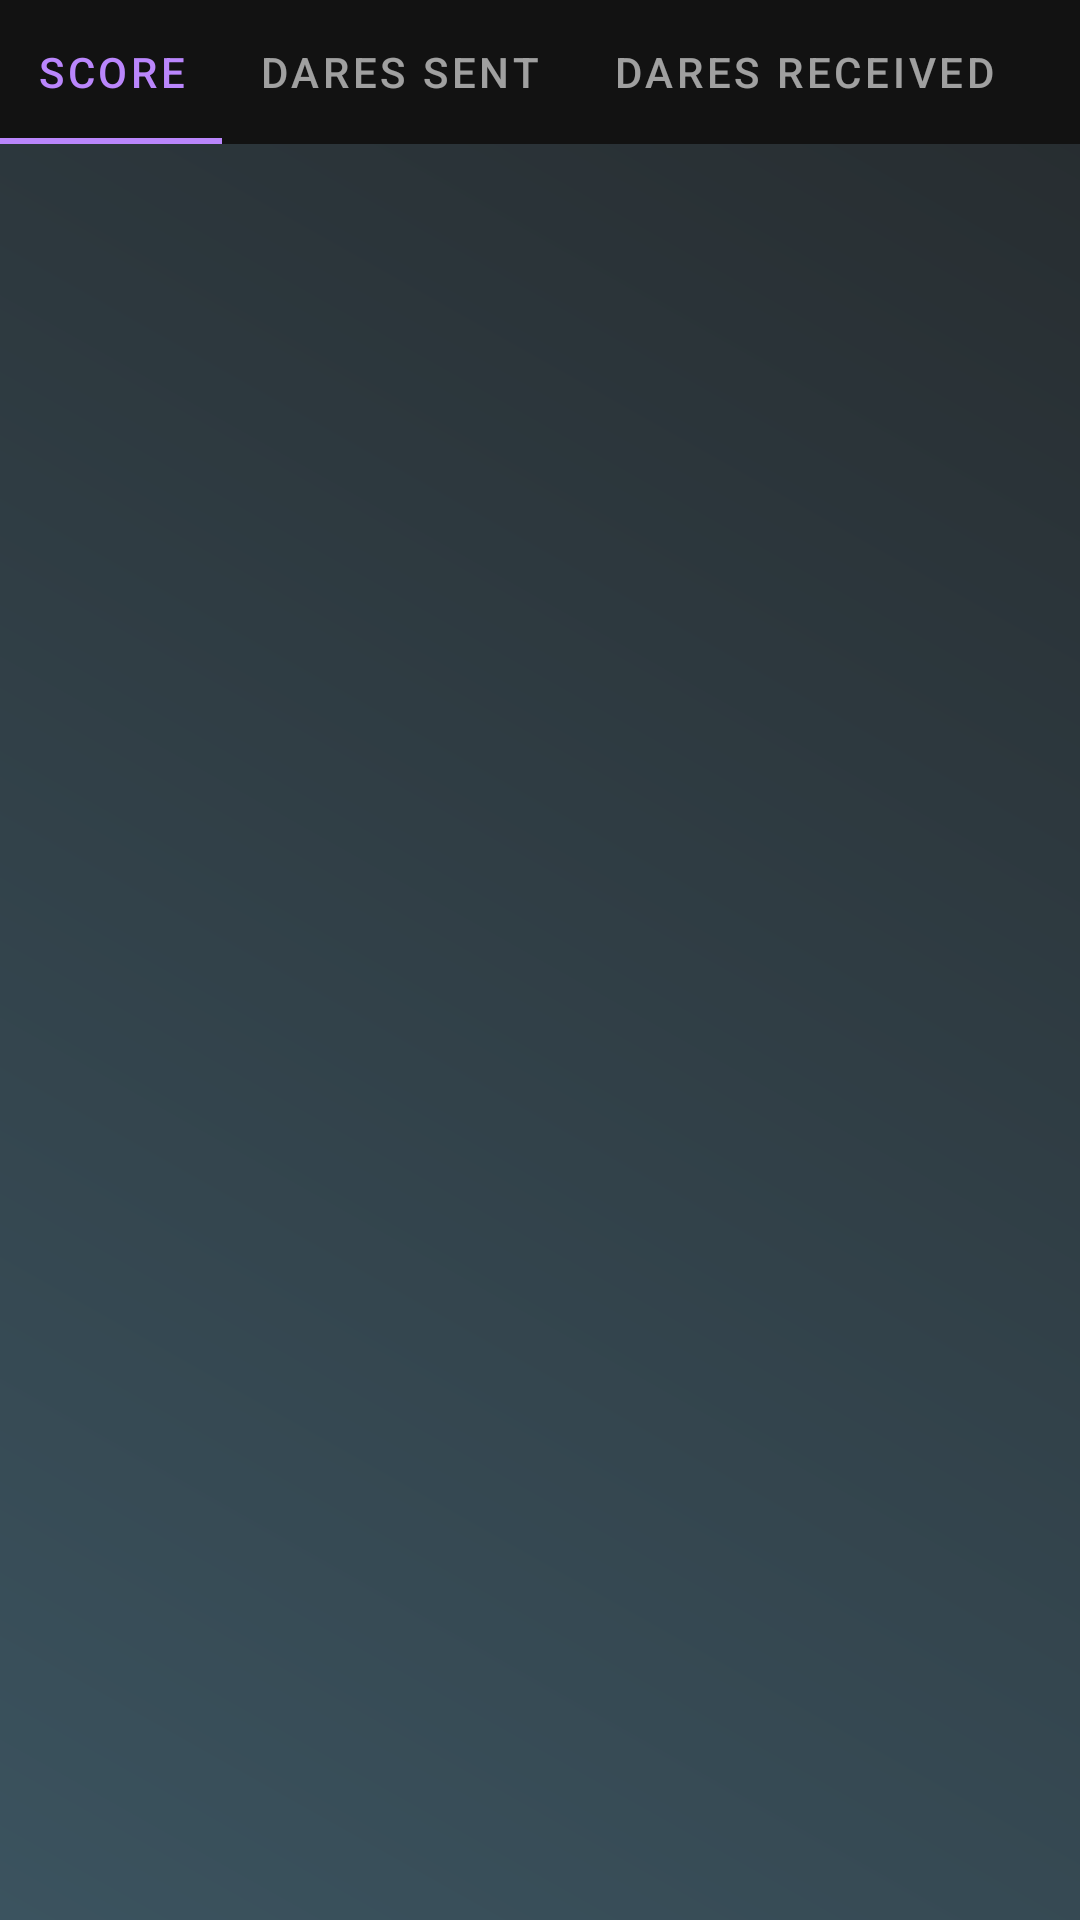

This screen was rendered from an Android layout file. Write that file and the resources it references.
<!-- AndroidManifest.xml: application theme SplashTheme -->
<!-- res/layout/fragment_dares.xml -->
<?xml version="1.0" encoding="utf-8"?>
<LinearLayout xmlns:android="http://schemas.android.com/apk/res/android"
    xmlns:app="http://schemas.android.com/apk/res-auto"
    android:layout_width="match_parent"
    android:layout_height="match_parent"
    android:gravity="center_horizontal"
    android:background="@drawable/bg_gradient_splashscreen"
    android:orientation="vertical">

    <com.google.android.material.tabs.TabLayout
        android:id="@+id/tabLayout"
        android:layout_width="match_parent"
        android:layout_height="wrap_content"
        app:tabMode="scrollable">

        <com.google.android.material.tabs.TabItem
            android:layout_width="wrap_content"
            android:layout_height="match_parent"
            android:text="@string/dares_fragment_tab_dares_title" />

        <com.google.android.material.tabs.TabItem
            android:layout_width="wrap_content"
            android:layout_height="match_parent"
            android:text="@string/dares_fragment_tab_dares_sent_title" />

        <com.google.android.material.tabs.TabItem
            android:layout_width="wrap_content"
            android:layout_height="match_parent"
            android:text="@string/dares_fragment_dares_received_title" />
    </com.google.android.material.tabs.TabLayout>

    <androidx.viewpager.widget.ViewPager
        android:id="@+id/daresViewPager"
        android:layout_width="match_parent"
        android:layout_height="0dp"
        android:layout_weight="1" />

</LinearLayout>
<!-- resources referenced by this layout -->
<resources>
  <!-- drawable bg_gradient_splashscreen (drawable) -->
  <?xml version="1.0" encoding="utf-8"?>
  <shape xmlns:android="http://schemas.android.com/apk/res/android"
      android:shape="rectangle">
  
      <gradient
          android:angle="45"
          android:endColor="#262B2E"
          android:startColor="#3B535F"
          android:type="linear" />
  
  </shape>
  <string name="dares_fragment_dares_received_title">Dares received</string>
  <string name="dares_fragment_tab_dares_sent_title">Dares sent</string>
  <string name="dares_fragment_tab_dares_title">Score</string>
  <style name="SplashTheme" parent="Theme.MaterialComponents.NoActionBar">
          <item name="android:windowBackground">@drawable/splashscreen</item>
          <item name="android:windowFullscreen">true</item>
          <item name="android:navigationBarColor">@color/colorPrimaryGray</item>
      </style>
  <!-- drawable splashscreen (drawable) -->
  <?xml version="1.0" encoding="utf-8"?>
  <layer-list xmlns:android="http://schemas.android.com/apk/res/android">
  
      <item android:drawable="@drawable/bg_gradient_splashscreen" />
  
      <item>
          <bitmap
              android:gravity="center"
              android:src="@drawable/splashscreen_duck" />
      </item>
  
  </layer-list>
  <color name="colorPrimaryGray">#3B535F</color>
  <!-- drawable splashscreen_duck: png bitmap (drawable-nodpi, 90478 bytes) -->
</resources>
